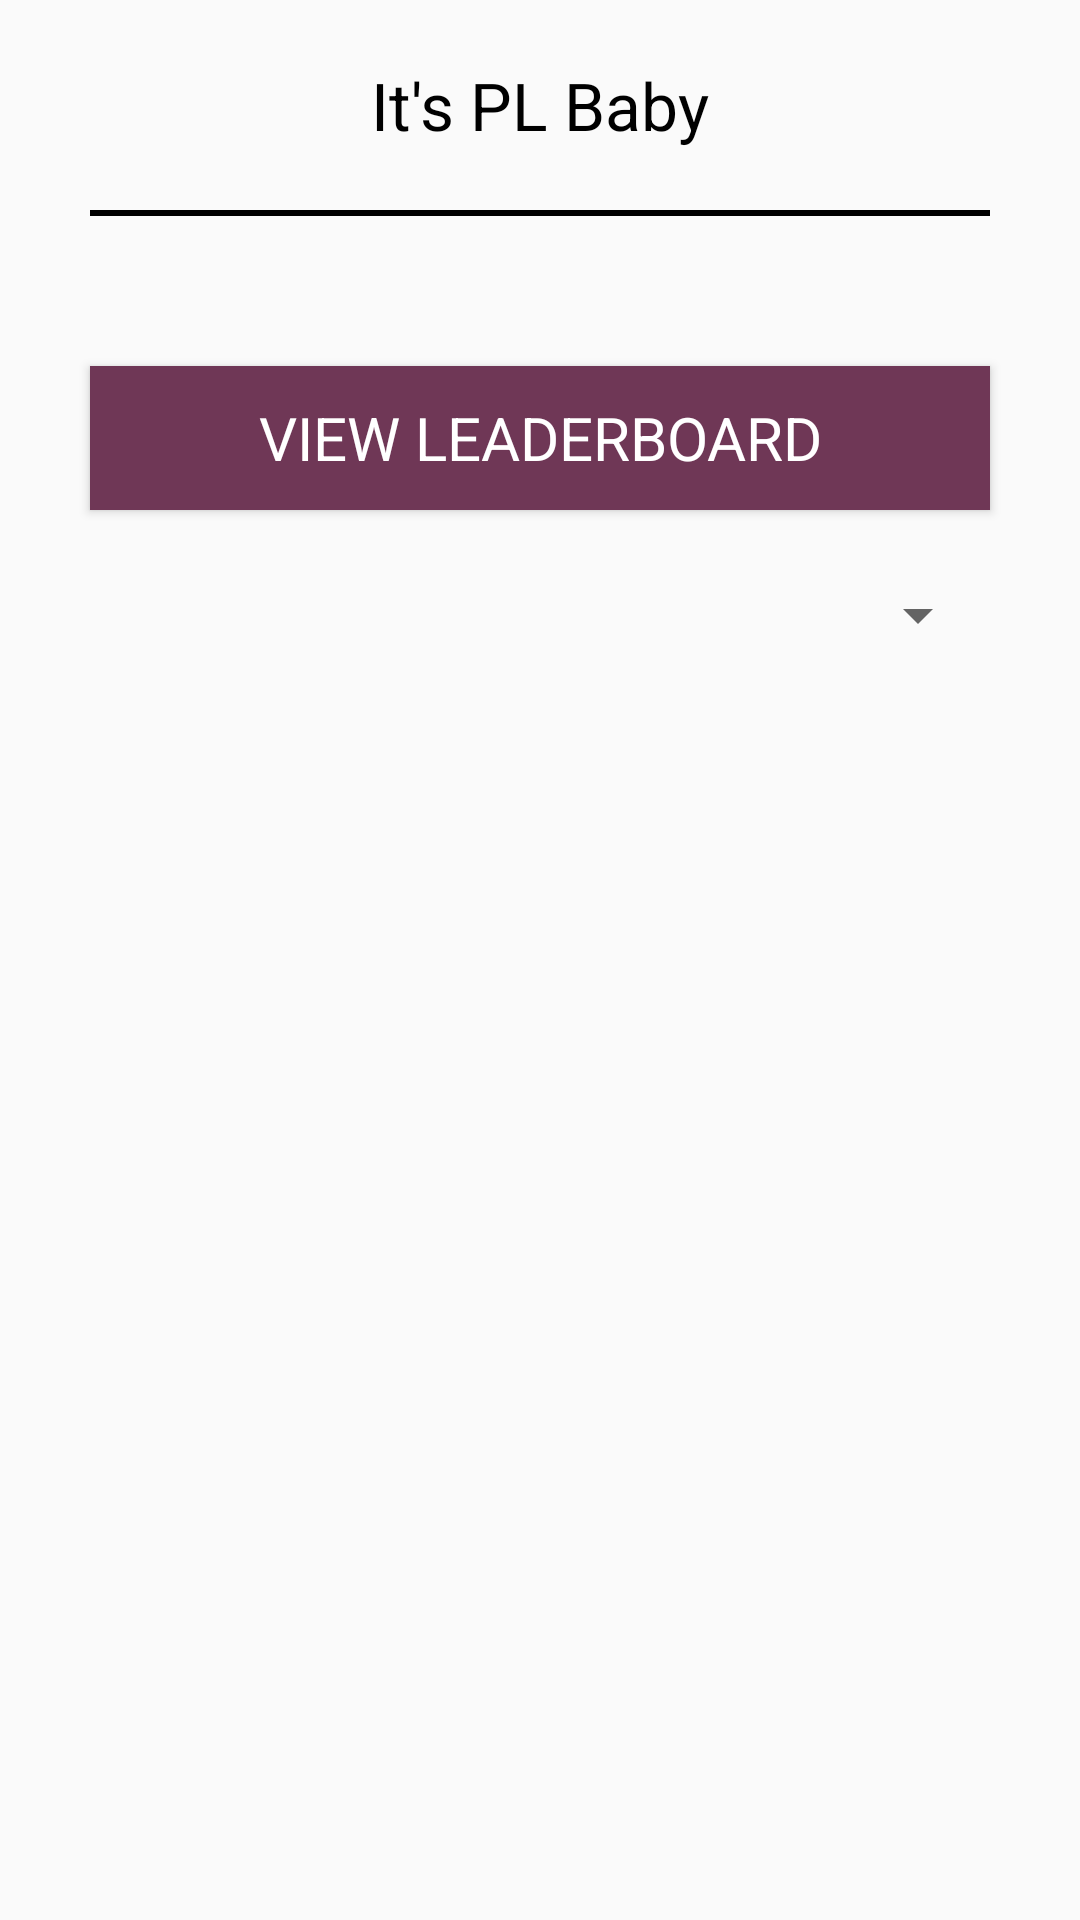

The Android layout XML behind this screen, and the referenced resources:
<!-- AndroidManifest.xml: application theme AppTheme -->
<!-- res/layout/activity_main.xml -->
<?xml version="1.0" encoding="utf-8"?>
<RelativeLayout xmlns:android="http://schemas.android.com/apk/res/android"
    xmlns:tools="http://schemas.android.com/tools"
    android:layout_width="match_parent"
    android:layout_height="match_parent"
    tools:context=".MainActivity">
    <TextView
        android:id="@+id/appTitle"
        android:layout_width="match_parent"
        android:layout_height="50dp"
        android:text="It's PL Baby"
        android:textSize="22sp"
        android:gravity="center"
        android:textColor="#000000"
        android:layout_marginStart="30dp"
        android:layout_marginEnd="30dp"
        android:layout_marginTop="10dp"/>

    <View
        android:id="@+id/line1"
        android:layout_width="match_parent"
        android:layout_height="2dp"
        android:layout_below="@+id/appTitle"
        android:background="#000000"
        android:layout_marginStart="30dp"
        android:layout_marginEnd="30dp"
        android:layout_marginTop="10dp"/>

    <Button
        android:id="@+id/LeaderboardButton"
        android:background="@color/colorPrimaryDark"
        android:text="View LeaderBoard"
        android:layout_below="@+id/line1"
        android:textSize="20sp"
        android:textColor="#ffffff"
        android:layout_width="match_parent"
        android:layout_height="wrap_content"

        android:layout_marginStart="30dp"
        android:layout_marginEnd="30dp"
        android:layout_marginTop="50dp"/>

    <Spinner
        android:id="@+id/spinnerTeamName"
        android:layout_width="match_parent"
        android:layout_height="50dp"
        android:layout_below="@+id/LeaderboardButton"
        android:layout_marginStart="30dp"
        android:layout_marginEnd="30dp"
        android:layout_marginTop="10dp"/>

    <androidx.recyclerview.widget.RecyclerView
        android:layout_width="match_parent"
        android:layout_height="wrap_content"
        android:layout_below="@+id/spinnerTeamName"
        android:layout_marginStart="30dp"
        android:layout_marginEnd="30dp"
        android:layout_marginTop="10dp"/>


</RelativeLayout>
<!-- resources referenced by this layout -->
<resources>
  <color name="colorPrimaryDark">#6F3756</color>
  <style name="AppTheme" parent="Theme.AppCompat.Light.NoActionBar">
          
          <item name="colorPrimary">@color/colorPrimary</item>
          <item name="colorPrimaryDark">@color/colorPrimaryDark</item>
          <item name="colorAccent">@color/colorAccent</item>
          <item name="fontFamily"> @font/monteserrat</item>
          <item name="windowNoTitle">true</item>
      </style>
  <color name="colorPrimary">#6200EE</color>
  <color name="colorAccent">#03DAC5</color>
</resources>
